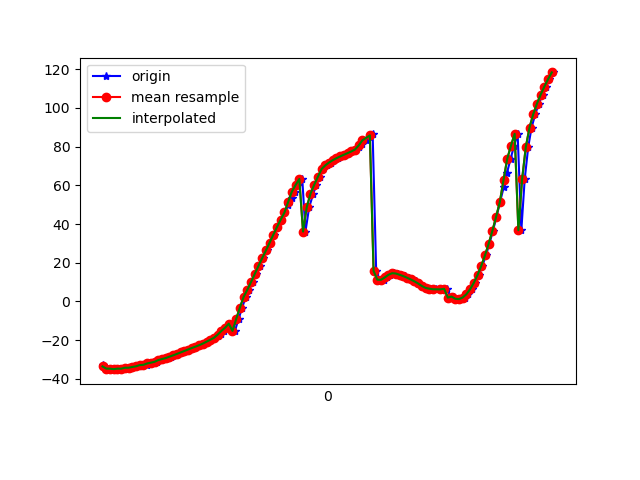

The data file committed next to this chart (first rows):
1618545313902, 1240990022469027, -32.716557, 26.37021, 164.44652
1618545313912, 1240990041699797, -34.39, 27.96, 161.6
1618545313932, 1240990060930567, -34.68, 27.87, 160.2
1618545313947, 1240990080161337, -34.73, 27.58, 159.2
1618545313965, 1240990099392107, -34.97, 27.36, 157.6
1618545313986, 1240990118622877, -34.69, 26.81, 156.6
1618545314004, 1240990137853647, -34.75, 26.37, 155
1618545314022, 1240990157084417, -34.23, 25.35, 154
1618545314040, 1240990176315187, -34.23, 24.5, 152.7
1618545314061, 1240990195545957, -33.84, 23.37, 152.1
1618545314080, 1240990214776727, -33.56, 22.5, 151.2
1618545314099, 1240990234007497, -33.46, 21.56, 150.4
1618545314117, 1240990253238267, -32.87, 20.37, 150.3
1618545314139, 1240990272469037, -32.73, 19.28, 149.7
1618545314155, 1240990291699807, -32.02, 17.81, 150
1618545314175, 1240990310930577, -31.62, 16.63, 149.7
1618545314194, 1240990330161347, -31.17, 15.62, 149.7
1618545314212, 1240990349392117, -30.29, 14.64, 150.1
1618545314232, 1240990368622887, -29.75, 21.21, 157.1
1618545314252, 1240990387853657, -29.24, 16.62, 153.7
1618545314271, 1240990407084427, -28.53, 11.69, 151
1618545314291, 1240990426315197, -27.84, 10.88, 151.5
1618545314309, 1240990445545967, -27.11, 10.11, 152
1618545314328, 1240990464776737, -26.36, 9.395, 152.7
1618545314350, 1240990484007507, -25.6, 8.775, 153.4
1618545314367, 1240990503238277, -24.83, 8.218, 154.1
1618545314384, 1240990522469047, -24.08, 7.643, 154.9
1618545314403, 1240990541699817, -23.35, 7.002, 155.7
1618545314422, 1240990560930587, -22.61, 6.423, 156.5
1618545314441, 1240990580161357, -21.75, 6.047, 157
1618545314461, 1240990599392127, -20.78, 5.667, 157.5
1618545314480, 1240990618622897, -19.79, 5.108, 158
1618545314500, 1240990637853667, -18.78, 4.473, 158.5
1618545314521, 1240990657084437, -17.73, 3.822, 158.8
1618545314536, 1240990676315207, -16.59, 3.018, 159.1
1618545314554, 1240990695545977, -15.25, 2.013, 159.5
1618545314576, 1240990714776747, -13.56, 0.9334, 160.3
1618545314596, 1240990734007517, -11.47, 0.01351, 161.3
1618545314613, 1240990753238287, -15.21, 1.36, 154.7
1618545314633, 1240990772469057, -9.043, -0.5993, 159.2
1618545314652, 1240990791699827, -3.117, -1.69, 163.3
1618545314672, 1240990810930597, 2.333, -2.03, 166.7
1618545314690, 1240990830161367, 6.062, -2.338, 168.2
1618545314709, 1240990849392137, 10.07, -2.077, 169.7
1618545314726, 1240990868622907, 14.24, -1.194, 171.1
1618545314747, 1240990887853677, 18.39, -0.1786, 172.5
1618545314766, 1240990907084447, 22.38, 0.4335, 173.6
1618545314785, 1240990926315217, 26.33, 0.7434, 174.5
1618545314802, 1240990945545987, 30.37, 1.15, 175.3
1618545314822, 1240990964776757, 34.51, 1.967, 176
1618545314842, 1240990984007527, 38.51, 2.977, 176.2
1618545314862, 1240991003238297, 42.32, 3.645, 176.2
1618545314880, 1240991022469067, 45.99, 3.653, 176.1
1618545314901, 1240991041699837, 49.63, 3.39, 176
1618545314918, 1240991060930607, 53.25, 3.63, 176.1
1618545314937, 1240991080161377, 56.79, 4.633, 176.3
1618545314955, 1240991099392147, 60.15, 6.047, 176.6
1618545314976, 1240991118622917, 63.29, 7.721, 177
1618545314993, 1240991137853687, 36.1, -10.09, 174.8
1618545315013, 1240991157084457, 48.65, 0.4511, 177.6
1618545315035, 1240991176315227, 55.65, 6.877, 178.4
... 67 more rows
